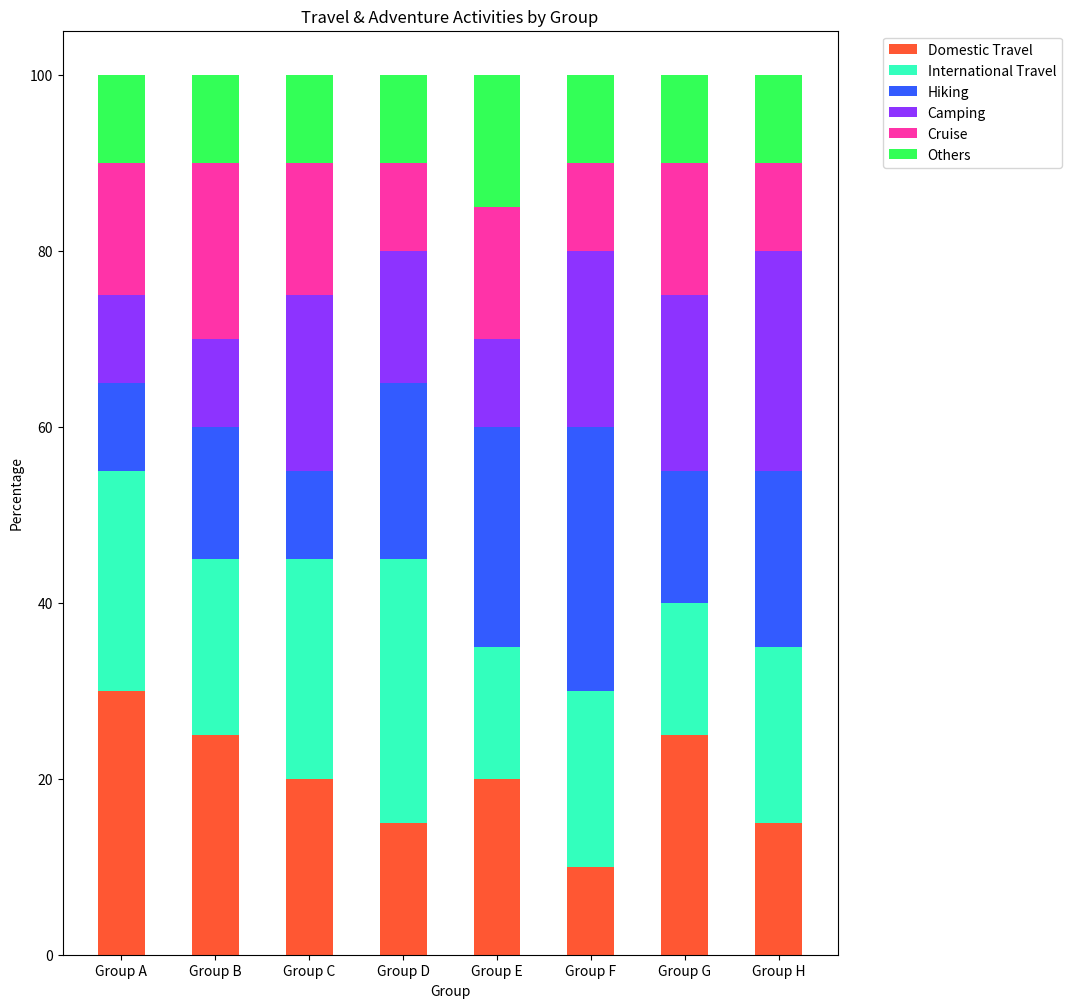

Python code for this plot:

import matplotlib.pyplot as plt
import numpy as np

# Data
labels = ['Group A', 'Group B', 'Group C', 'Group D', 'Group E', 'Group F', 'Group G', 'Group H']
domestic_travel = [30, 25, 20, 15, 20, 10, 25, 15]
international_travel = [25, 20, 25, 30, 15, 20, 15, 20]
hiking = [10, 15, 10, 20, 25, 30, 15, 20]
camping = [10, 10, 20, 15, 10, 20, 20, 25]
cruise = [15, 20, 15, 10, 15, 10, 15, 10]
others = [10, 10, 10, 10, 15, 10, 10, 10]

data = np.array([domestic_travel, international_travel, hiking, camping, cruise, others])
data_cum = data.cumsum(axis=0)

# Colors
colors = ['#FF5733', '#33FFBD', '#335BFF', '#8D33FF', '#FF33A8', '#33FF57']

# Plotting
fig, ax = plt.subplots(figsize=(10, 12))
bar_height = 0.5

# Create stacked bars
for i, (colname, color) in enumerate(zip(['Domestic Travel', 'International Travel', 'Hiking', 'Camping', 'Cruise', 'Others'], colors)):
    heights = data[i]
    starts = data_cum[i] - heights
    ax.bar(labels, heights, bottom=starts, width=bar_height, label=colname, color=color)

# Add legend
ax.legend(loc='upper left', bbox_to_anchor=(1.05, 1))

# Add title and labels
ax.set_title('Travel & Adventure Activities by Group')
ax.set_ylabel('Percentage')
ax.set_xlabel('Group')

plt.show()